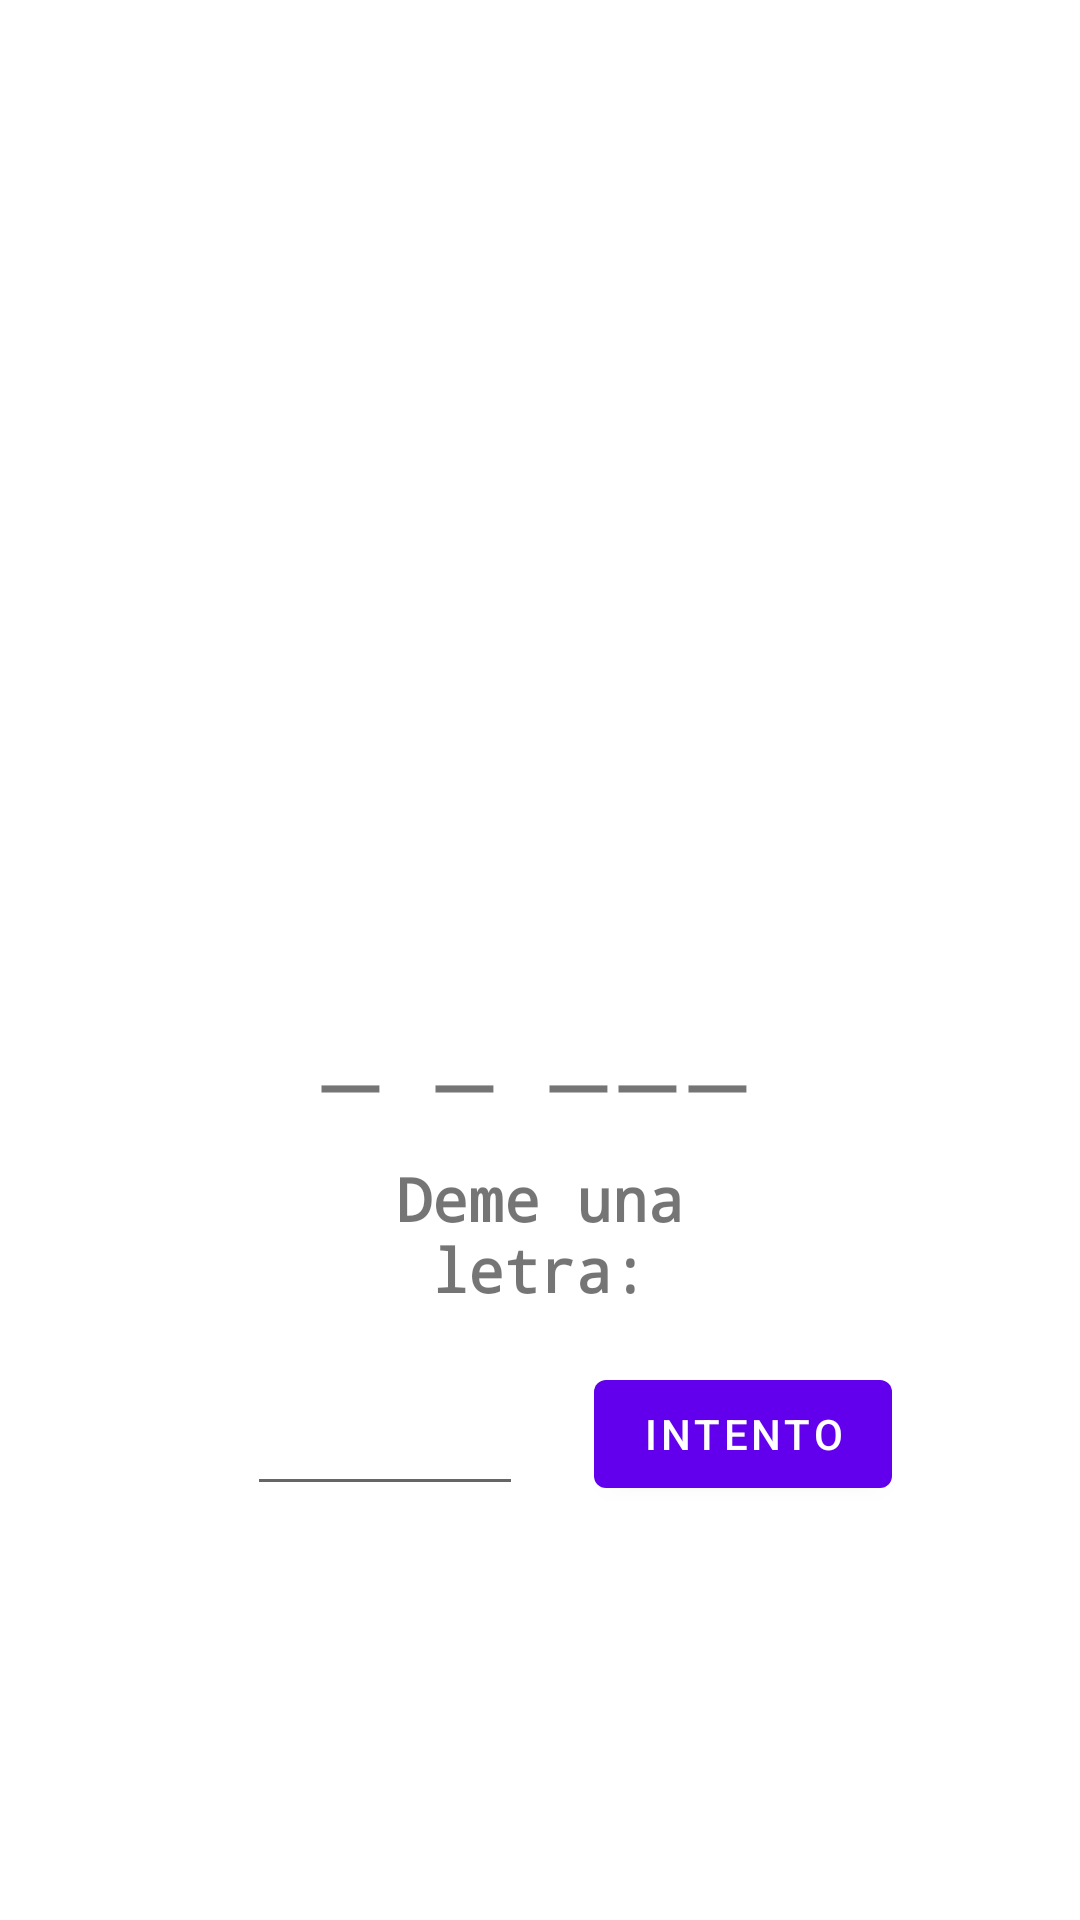

Produce the Android XML layout that renders to this screen, including the resource entries it uses.
<!-- AndroidManifest.xml: application theme Theme.MyAppTest -->
<!-- res/layout/fragment_second.xml -->
<?xml version="1.0" encoding="utf-8"?>
<androidx.constraintlayout.widget.ConstraintLayout xmlns:android="http://schemas.android.com/apk/res/android"
    xmlns:app="http://schemas.android.com/apk/res-auto"
    xmlns:tools="http://schemas.android.com/tools"
    android:layout_width="match_parent"
    android:layout_height="match_parent"
    android:layout_margin="10dp"
    tools:context=".SecondFragment">

    <EditText
        android:id="@+id/casilleroLetra"
        android:layout_width="92dp"
        android:layout_height="48dp"
        android:layout_marginTop="20dp"
        android:ems="10"
        android:inputType="text"
        android:maxLength="1"
        android:text=""
        android:textAlignment="center"
        android:textStyle="bold"
        app:layout_constraintEnd_toEndOf="parent"
        app:layout_constraintHorizontal_bias="0.307"
        app:layout_constraintStart_toStartOf="parent"
        app:layout_constraintTop_toBottomOf="@+id/textView2" />

    <TextView
        android:id="@+id/textView"
        android:layout_width="321dp"
        android:layout_height="56dp"
        android:layout_marginTop="24dp"
        android:autoSizeTextType="uniform"
        android:fontFamily="serif"
        android:letterSpacing="0.1"
        android:text="_ _ ___"
        android:textAlignment="center"
        android:textSize="16sp"
        android:textStyle="bold"
        app:layout_constraintBottom_toBottomOf="parent"
        app:layout_constraintEnd_toEndOf="parent"
        app:layout_constraintHorizontal_bias="0.447"
        app:layout_constraintStart_toStartOf="parent"
        app:layout_constraintTop_toBottomOf="@+id/imagenJugador"
        app:layout_constraintVertical_bias="0.0" />

    <TextView
        android:id="@+id/textView2"
        android:layout_width="179dp"
        android:layout_height="48dp"
        android:layout_marginTop="16dp"
        android:fontFamily="monospace"
        android:text="@string/deme_una_letra"
        android:textAlignment="center"
        android:textSize="20sp"
        android:textStyle="bold"
        app:layout_constraintBottom_toBottomOf="parent"
        app:layout_constraintEnd_toEndOf="parent"
        app:layout_constraintStart_toStartOf="parent"
        app:layout_constraintTop_toBottomOf="@+id/textView"
        app:layout_constraintVertical_bias="0.0" />

    <ImageView
        android:id="@+id/imagenJugador"
        android:layout_width="203dp"
        android:layout_height="252dp"
        android:src="@drawable/ahorcado0"
        app:layout_constraintBottom_toBottomOf="parent"
        app:layout_constraintEnd_toEndOf="parent"
        app:layout_constraintHorizontal_bias="0.471"
        app:layout_constraintStart_toStartOf="parent"
        app:layout_constraintTop_toTopOf="parent"
        app:layout_constraintVertical_bias="0.098" />

    <androidx.constraintlayout.widget.Guideline
        android:id="@+id/guideline2"
        android:layout_width="wrap_content"
        android:layout_height="wrap_content"
        android:orientation="horizontal"
        app:layout_constraintGuide_begin="20dp" />

    <androidx.constraintlayout.widget.Barrier
        android:id="@+id/barrier2"
        android:layout_width="wrap_content"
        android:layout_height="wrap_content"
        app:barrierDirection="top"
        app:constraint_referenced_ids="casilleroLetra,textView2"
        tools:layout_editor_absoluteY="393dp" />

    <Button
        android:id="@+id/buttonIntento"
        android:layout_width="wrap_content"
        android:layout_height="wrap_content"
        android:text="@string/intento"
        app:layout_constraintBottom_toBottomOf="@+id/casilleroLetra"
        app:layout_constraintEnd_toEndOf="parent"
        app:layout_constraintHorizontal_bias="0.273"
        app:layout_constraintStart_toEndOf="@+id/casilleroLetra" />
</androidx.constraintlayout.widget.ConstraintLayout>
<!-- resources referenced by this layout -->
<resources>
  <string name="deme_una_letra">Deme una letra:</string>
  <string name="intento">Intento</string>
  <style name="Theme.MyAppTest" parent="Theme.MaterialComponents.DayNight.DarkActionBar">
          
          <item name="colorPrimary">@color/purple_500</item>
          <item name="colorPrimaryVariant">@color/purple_700</item>
          <item name="colorOnPrimary">@color/white</item>
          
          <item name="colorSecondary">@color/teal_200</item>
          <item name="colorSecondaryVariant">@color/teal_700</item>
          <item name="colorOnSecondary">@color/black</item>
          
          <item name="android:statusBarColor" tools:targetApi="l">?attr/colorPrimaryVariant</item>
          
      </style>
  <!-- not gathered from this repository: default colours our renderer supplied (Android Studio template values) -->
  <color name="purple_500">#FF6200EE</color>
  <color name="purple_700">#FF3700B3</color>
  <color name="teal_200">#FF03DAC5</color>
  <color name="teal_700">#FF018786</color>
  <color name="black">#FF000000</color>
  <color name="white">#FFFFFFFF</color>
</resources>
